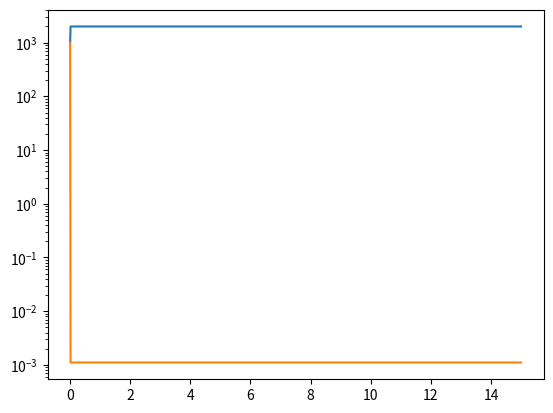

Source code (Python):
import numpy as np
from scipy.integrate import odeint
import matplotlib.pyplot as plt

#Solving the ordinary differential equations for the reactions in the last layer
#Input: Concentration of neurotransmitters in the last layer
#Output: Solution to the system of reaction differential equations.

#Reaction constants
# k_1 = 1e3-1e4        
# k_0 = 1e-2-10         #k_{-1}
# A= 0.22*1e6 *np.pi    

# # Differential equations for the reactions

# #u = cr density of reseptors, unbounded
# #v = cn density of neurotransmitters

# def dudtfnc(u,t):
#     dudt = -k_1 * u * v + k_0* u
#     return dudt

# def dvdtfnc(w,t):
#     dvdt = k_1 * u * v - k_0* u
#     return dvdt

# # Initial conditions
# u0 = 1000 #Insert concentration in last layer
# v0 = 1000 #Initial receptor count

# # time points
# t = np.linspace(0,15,1000)

# # solve ODE
# u = odeint(dudtfnc,u0,t)
# v = odeint(dvdtfnc,v0,t)

def odes(x,t):
    #Reaction constants
    k_1 = 1e3-1e4        
    k_0 = 1e-2-10         #k_{-1}
    A= 0.22*1e6 *np.pi  

    #Assigning each ODE to a vector element
    u = x[0]
    v = x[1]

    # Defining each ODE
    dudt = -k_1 * u * v + k_0* u
    dvdt = k_1 * u * v - k_0* u

    return [dudt, dvdt]

# Initial conditions
x0= [1000,1000]

# time points
t = np.linspace(0,15,1000)
x = odeint(odes, x0,t)

u = x[:,0]
v = x[:,1]

# plot the results
plt.semilogy(t,u)
plt.semilogy(t,v)
plt.show()

# # plot results
# plt.plot(t,u,'r-',label='Output (u(t))')
# plt.plot(t,v,'r-',label='Output (u(t))')
# plt.plot([0,10,10,40],[0,0,2,2],'b-',label='Input (u(t))')
# plt.ylabel('values')
# plt.xlabel('time')
# plt.legend(loc='best')
# plt.show()
